Run: headless pygame with SDL's dummy video driver; simulated clock (each Clock.tick advances the game by its frame time, no real sleeping); random seed 0; keys injected as events and as key.get_pressed() state; no mouse input.
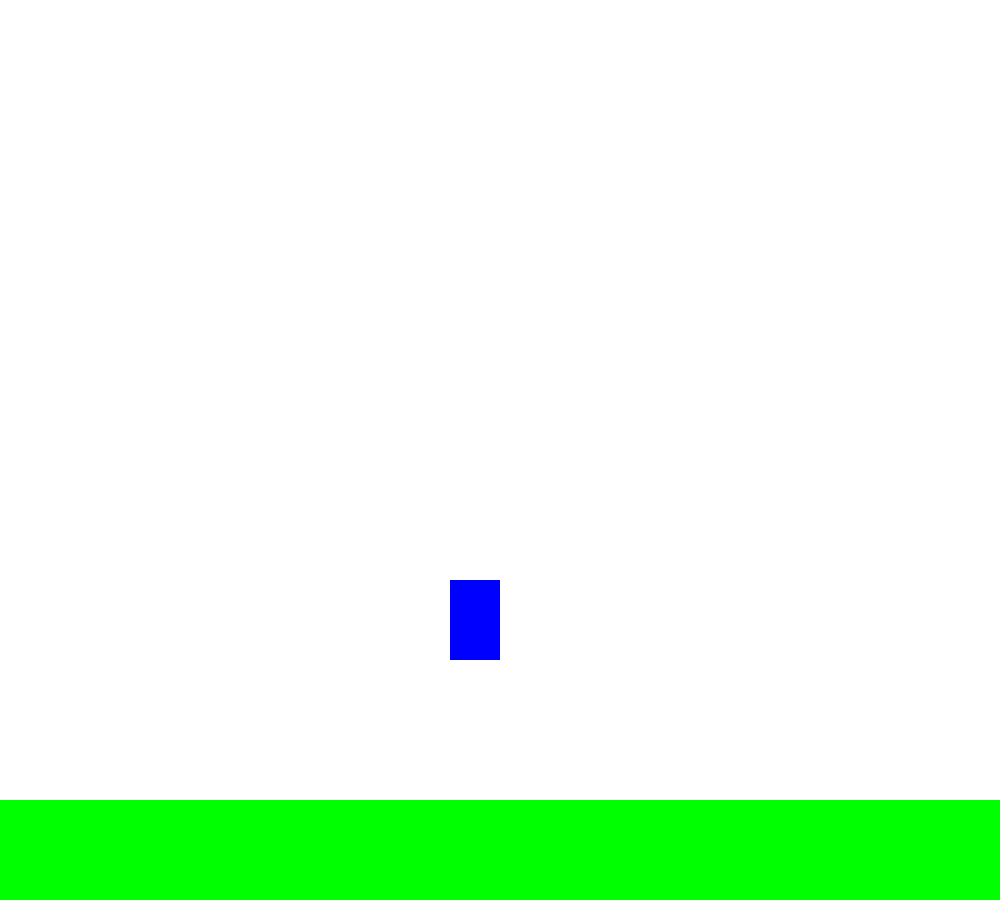
Frame 1 of 4 · flips 1–60 · no input
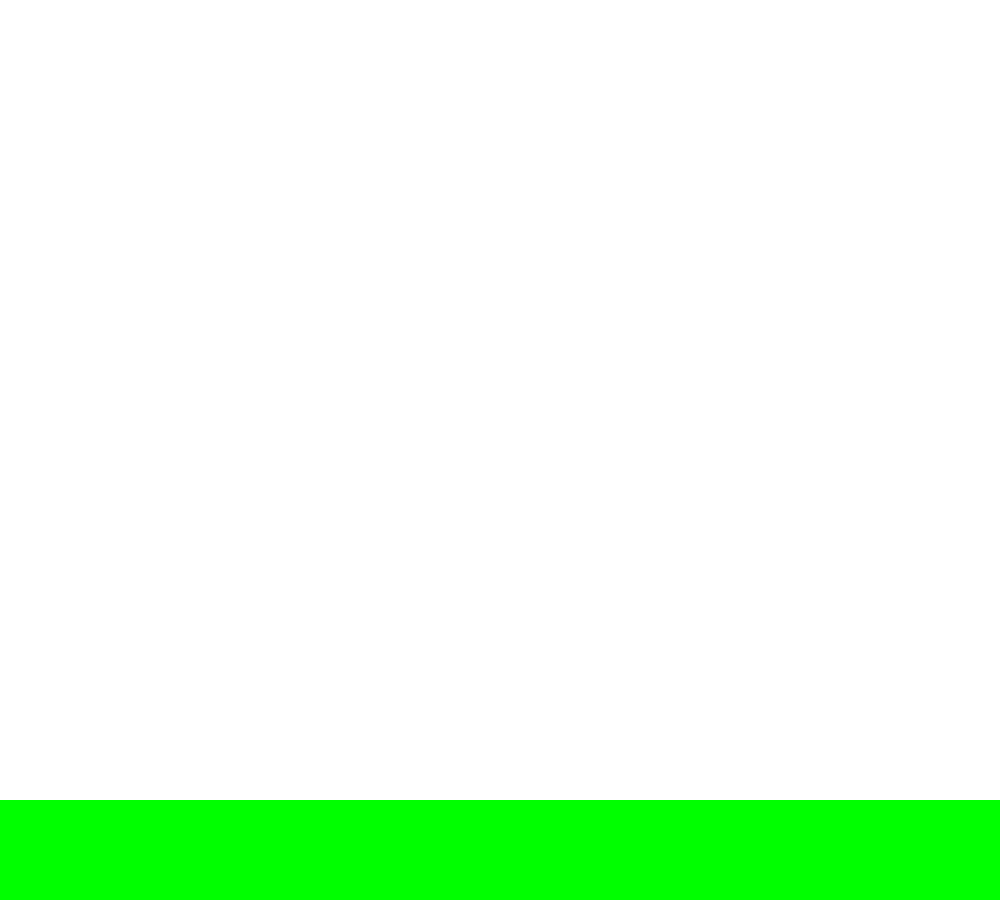
Frame 2 of 4 · flips 61–180 · tapped SPACE, RETURN · held RIGHT (→), D
Frame 3 of 4 · flips 181–300 · held DOWN (↓), S · screen unchanged from frame 2, image omitted
Frame 4 of 4 · flips 301–420 · held LEFT (←), A, UP (↑), W · screen unchanged from frame 3, image omitted

The pygame program that drew these frames:

import pygame

width = 1000
height = 900

g = 0.1

vx = 0
vy = 0

pygame.init()
window = pygame.display.set_mode((width,height))
clock = pygame.time.Clock()

player = pygame.Rect(450,400,50,80)

gnd = pygame.Rect(0,800,1000,100)

def correct():
    while player.colliderect(gnd):
        player.y -= 1
        if player.colliderect(gnd) != True:
            player.y += 1
            return


def draw():
    window.fill("white")
    pygame.draw.rect(window, (0,0,255), player)
    pygame.draw.rect(window, (0,255,0), gnd)

jumped = False

while True:
    for event in pygame.event.get():
        if event.type == pygame.QUIT:
            pygame.quit()
            exit()
    
    keys = pygame.key.get_pressed()

    if keys[pygame.K_a]:
        player.x -= 10
    if keys[pygame.K_d]:
        player.x += 10
    if keys[pygame.K_w] and jumped == False:
        jumped = True
        vy -= 5

    player.y += vy

    if player.colliderect(gnd):
        jumped = False
        vy = 0
        correct()
    elif player.colliderect(gnd) != True:
        vy += g
        
    draw()
    pygame.display.update()
    clock.tick(60)
